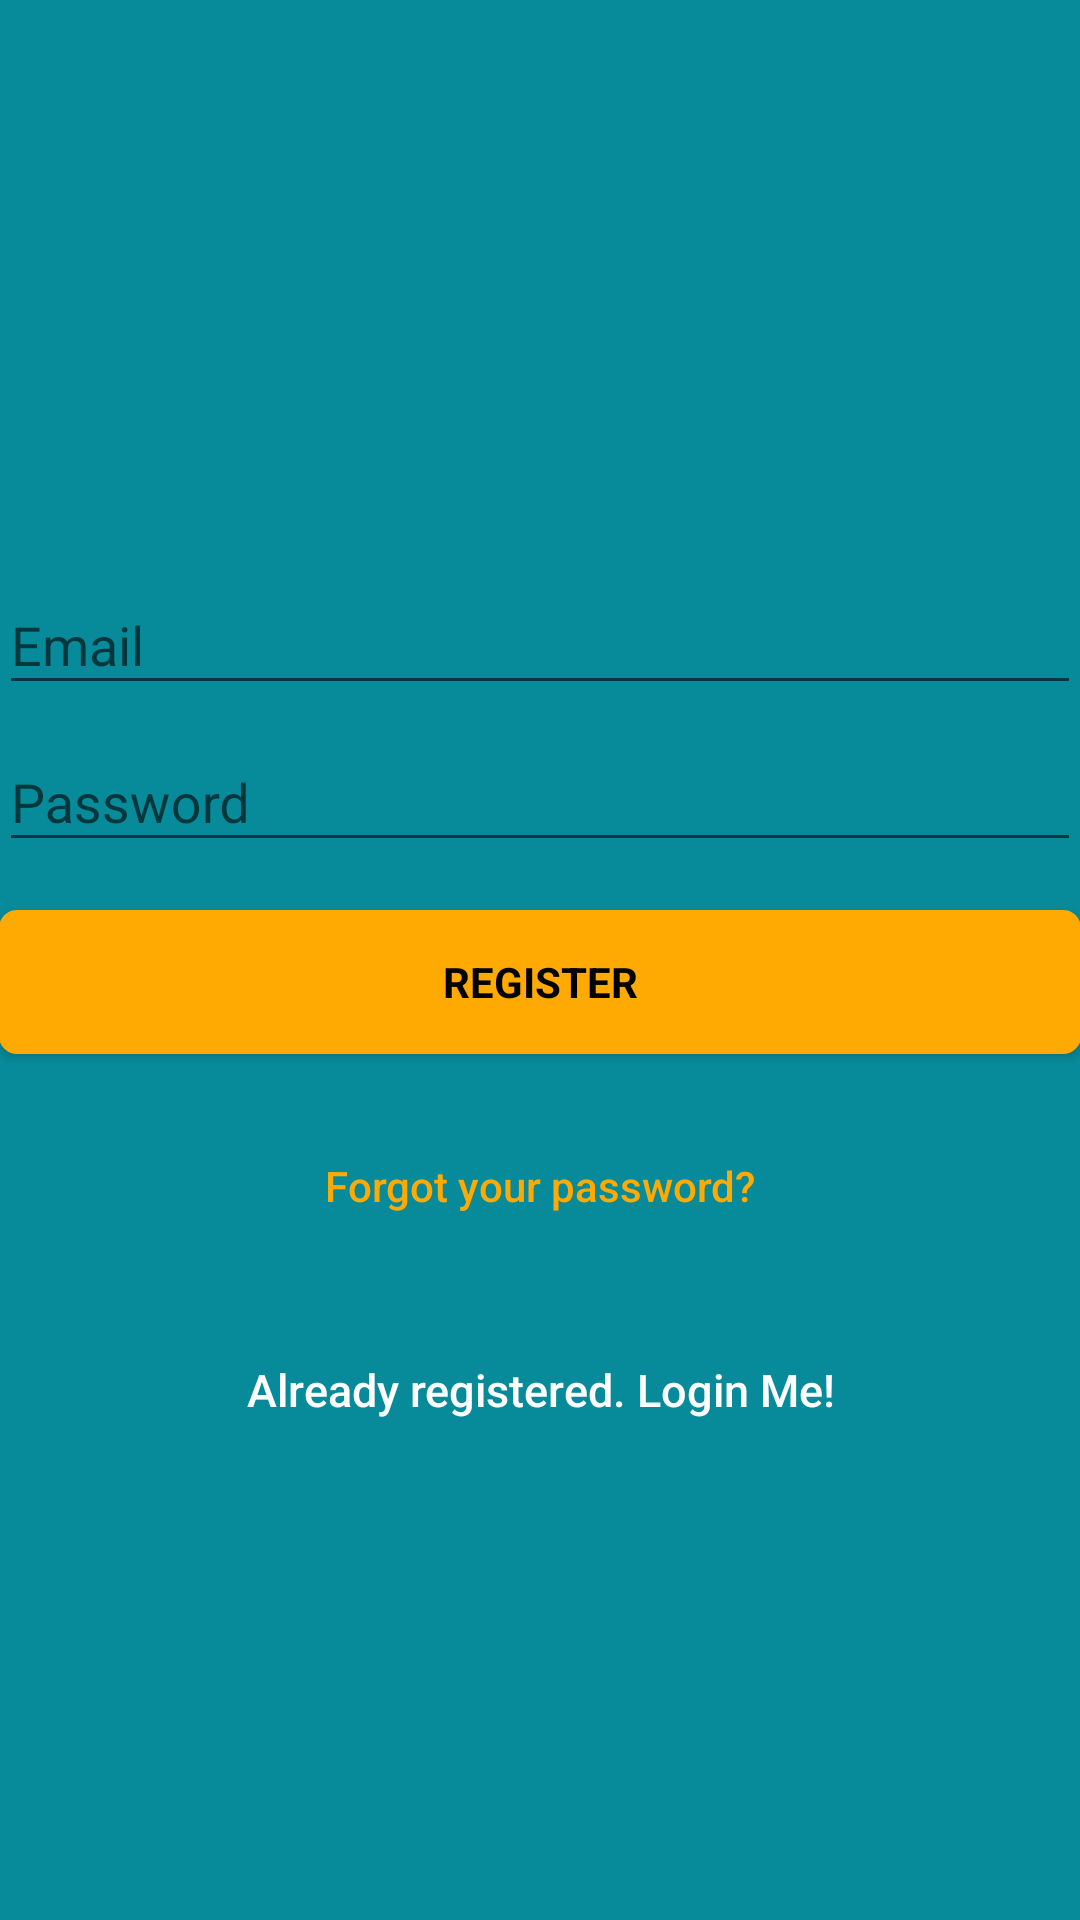

This screen was rendered from an Android layout file. Write that file and the resources it references.
<!-- AndroidManifest.xml: application theme AppTheme -->
<!-- res/layout/activity_signup.xml -->
<?xml version="1.0" encoding="utf-8"?>
<android.support.design.widget.CoordinatorLayout xmlns:android="http://schemas.android.com/apk/res/android"
    xmlns:tools="http://schemas.android.com/tools"
    android:layout_width="match_parent"
    android:layout_height="match_parent"
    android:fitsSystemWindows="true"
    tools:context=".views.SignupActivity">

    <LinearLayout
        android:layout_width="fill_parent"
        android:layout_height="fill_parent"
        android:background="@color/colorPrimaryDark"
        android:gravity="center"
        android:orientation="vertical"
        android:padding="@dimen/activity_horizontal_margin">

        <ImageView
            android:layout_width="@dimen/logo_w_h"
            android:layout_height="@dimen/logo_w_h"
            android:layout_gravity="center_horizontal"
            android:layout_marginBottom="30dp"
            android:background="@null"
            android:src="@drawable/logochef" />

        <android.support.design.widget.TextInputLayout
            android:layout_width="match_parent"
            android:layout_height="wrap_content">

            <EditText
                android:id="@+id/email"
                android:layout_width="match_parent"
                android:layout_height="wrap_content"
                android:hint="@string/email"
                android:inputType="textEmailAddress"
                android:maxLines="1"
                android:singleLine="true"
                android:textColor="@android:color/white" />

        </android.support.design.widget.TextInputLayout>

        <android.support.design.widget.TextInputLayout
            android:layout_width="match_parent"
            android:layout_height="wrap_content">

            <EditText
                android:id="@+id/password"
                android:layout_width="match_parent"
                android:layout_height="wrap_content"
                android:focusableInTouchMode="true"
                android:hint="@string/hint_password"
                android:imeActionId="@+id/login"
                android:imeOptions="actionUnspecified"
                android:inputType="textPassword"
                android:maxLines="1"
                android:singleLine="true"
                android:textColor="@android:color/white" />
        </android.support.design.widget.TextInputLayout>

        <Button
            android:id="@+id/sign_up_button"
            style="?android:textAppearanceSmall"
            android:layout_width="match_parent"
            android:layout_height="wrap_content"
            android:layout_marginTop="16dp"
            android:background="@drawable/bg_button_rounded"
            android:text="@string/action_sign_in_short"
            android:textColor="@android:color/black"
            android:textStyle="bold" />

        <Button
            android:id="@+id/btn_reset_password"
            android:layout_width="fill_parent"
            android:layout_height="wrap_content"
            android:layout_marginTop="20dip"
            android:background="@null"
            android:text="@string/btn_forgot_password"
            android:textAllCaps="false"
            android:textColor="@color/colorAccent" />

        <Button
            android:id="@+id/sign_in_button"
            android:layout_width="fill_parent"
            android:layout_height="wrap_content"
            android:layout_marginTop="20dip"
            android:background="@null"
            android:text="@string/btn_link_to_login"
            android:textAllCaps="false"
            android:textColor="@color/white"
            android:textSize="15dp" />
    </LinearLayout>

    <ProgressBar
        android:id="@+id/progressBar"
        android:layout_width="30dp"
        android:layout_height="30dp"
        android:layout_gravity="center|bottom"
        android:layout_marginBottom="20dp"
        android:visibility="gone" />

</android.support.design.widget.CoordinatorLayout>
<!-- resources referenced by this layout -->
<resources>
  <color name="colorAccent">#FFA903</color>
  <color name="colorPrimaryDark">#078B9A</color>
  <color name="white">#ffffff</color>
  <!-- drawable bg_button_rounded (drawable) -->
  <?xml version="1.0" encoding="utf-8"?>
  <shape
      xmlns:android="http://schemas.android.com/apk/res/android"
      android:shape="rectangle">
  
      
      <solid
          android:color="@color/colorAccent" >
      </solid>
  
      <padding
          android:left="5dp"
          android:top="5dp"
          android:right="5dp"
          android:bottom="5dp"    >
      </padding>
  
      <corners
          android:radius="6dp"   >
      </corners>
  
  </shape>
  <!-- drawable logochef: png bitmap (drawable, 50903 bytes) -->
  <string name="action_sign_in_short">Register</string>
  <string name="btn_forgot_password">Forgot your password?</string>
  <string name="btn_link_to_login">Already registered. Login Me!</string>
  <string name="email">Email</string>
  <string name="hint_password">Password</string>
  <style name="AppTheme" parent="Theme.AppCompat.Light.DarkActionBar">
          
          <item name="colorPrimary">@color/colorPrimary</item>
          <item name="colorPrimaryDark">@color/colorPrimaryDark</item>
          <item name="colorAccent">@color/colorAccent</item>
          <item name="windowActionBar">false</item>
          <item name="windowNoTitle">true</item>
      </style>
  <color name="colorPrimary">#0097A8</color>
</resources>
